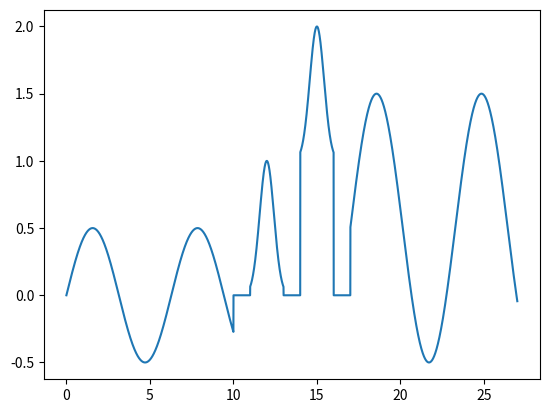

Python code for this plot:
import copy
import numpy as np
import matplotlib.pyplot as plt


class Wavedata(object):

    def __init__(self,domain=(0,1),sRate=1e2):
        '''domain: 定义域，即采点的区域，不能是inf'''
        self._domain = domain
        self.len = domain[1] - domain[0]
        self.sRate = sRate
        # self._timeFunc = lambda x : 0
        self.data = self.generateData()

    def _mask(self, x):
        mask = (x>self._domain[0])*(x<self._domain[1])
        return mask

    def _timeFunc(self, x):
        return 0

    def __timeFunc(self, x):
        return self._mask(x)*self._timeFunc(x)

    def generateData(self):
        dt=1/self.sRate
        x = np.arange(self._domain[0]+dt/2, self._domain[1], dt)
        _data = self.__timeFunc(x)
        data = np.array(_data)
        return data

    def _blank(self,length=0):
        n = int(abs(length)*self.sRate)
        data = np.zeros(n)
        return data

    def len(self):
        return self.len

    def size(self):
        size = int(self.len*self.sRate)
        return size

    def setLen(self,length):
        n = int(abs(length)*self.sRate)
        l = self.size()
        if n >l:
            append_data=np.zeros(n-l)
            self.data = np.append(self.data, append_data)
            self.len = length
        else:
            self.data = self.data[:n]
            self.len = length

    def __pos__(self):
        return self
    #
    def __neg__(self):
        w = Wavedata()
        w.sRate = self.sRate
        w.len = self.len
        w.data = -self.data
        return w

    def __abs__(self):
        w = Wavedata()
        w.sRate = self.sRate
        w.len = self.len
        w.data = np.abs(self.data)
        return w

    def __rshift__(self, t):
        if abs(t)>self.len:
            raise Error('shift is too large !')
        w = Wavedata()
        w.sRate = self.sRate
        w.len = self.len
        shift_data=self._blank(abs(t))
        left_n = int((self.len-abs(t))*self.sRate)
        if t>0:
            w.data = np.append(shift_data, self.data[:left_n])
        else:
            w.data = np.append(self.data[-left_n:], shift_data)
        return w

    def __lshift__(self, t):
        return self >> (-t)

    def __or__(self, other):
        if not isinstance(other,Wavedata):
            raise TypeError('not Wavedata class !')
        elif not self.sRate == other.sRate:
            raise Error('sRate not equal !')
        else:
            w = Wavedata()
            w.sRate = self.sRate
            w.len = self.len + other.len
            w.data = np.append(self.data,other.data)
            return w

    def __add__(self, other):
        if isinstance(other,Wavedata):
            if not self.sRate == other.sRate:
                raise Error('sRate not equal !')
            else:
                w = Wavedata()
                w.sRate = self.sRate
                length = max(self.len, other.len)
                self.setLen(length)
                other.setLen(length)
                w.data = self.data + other.data
                w.len = length
                return w
        else:
            return other + self

    def __radd__(self, v):
        w = Wavedata()
        w.sRate = self.sRate
        w.len = self.len
        w.data = self.data +v
        return w

    def __sub__(self, other):
        return self + (- other)

    def __rsub__(self, v):
        return v + (-self)

    def __mul__(self, other):
        if isinstance(other,Wavedata):
            if not self.sRate == other.sRate:
                raise Error('sRate not equal !')
            else:
                w = Wavedata()
                w.sRate = self.sRate
                length = max(self.len, other.len)
                self.setLen(length)
                other.setLen(length)
                w.data = self.data * other.data
                w.len = length
                return w
        else:
            return other * self

    def __rmul__(self, v):
        w = Wavedata()
        w.sRate = self.sRate
        w.len = self.len
        w.data = self.data * v
        return w

    def __truediv__(self, other):
        if isinstance(other,Wavedata):
            if not self.sRate == other.sRate:
                raise Error('sRate not equal !')
            else:
                w = Wavedata()
                w.sRate = self.sRate
                length = max(self.len, other.len)
                self.setLen(length)
                other.setLen(length)
                w.data = self.data / other.data
                w.len = length
                return w
        else:
            return other / self

    def __rtruediv__(self, v):
        w = Wavedata()
        w.sRate = self.sRate
        w.len = self.len
        w.data = v / self.data
        return w

    def plot(self):
        dt=1/self.sRate
        x = np.arange(dt/2, self.len, dt)
        y = self.data
        plt.plot(x, y)


class Blank(Wavedata):
    '''产生一个给定长度的0波形，长度可以为负或0'''
    def __init__(self, width=0, sRate=1e2):
        self.start = min(0,width)
        self.stop = max(0,width)
        super(Blank, self).__init__(domain=(self.start, self.stop),sRate=sRate)

class DC(Wavedata):
    def __init__(self, offset=1, width=0, sRate=1e2):
        self.start = min(0,width)
        self.stop = max(0,width)
        self._timeFunc = lambda x : offset
        super(Blank, self).__init__(domain=(self.start, self.stop),sRate=sRate)

class Gaussian(Wavedata):
    def __init__(self, width, sRate=1e2):
        c = width/(4*np.sqrt(2*np.log(2)))
        self._timeFunc = lambda x: np.exp(-0.5*(x/c)**2)
        super(Gaussian, self).__init__(domain=(-0.5*width,0.5*width),sRate=sRate)

class Sin(Wavedata):
    def __init__(self, w, phi=0, width=0, sRate=1e2):
        self._timeFunc = lambda t: np.sin(w*t+phi)
        super(Sin, self).__init__(domain=(0,width),sRate=sRate)

class Cos(Wavedata):
    def __init__(self, w, phi=0, width=0, sRate=1e2):
        self._timeFunc = lambda t: np.cos(w*t+phi)
        super(Cos, self).__init__(domain=(0,width),sRate=sRate)

__all__ = ['Wavedata', 'Blank', 'DC', 'Gaussian', 'Sin', 'Cos',]


if __name__ == "__main__":
    a=Sin(w=1, width=10, phi=0, sRate=100000)
    b=Gaussian(2,sRate=100000)
    c=Wavedata(sRate=100000)

    m=0.5*a|c|b|c|b+1|c|a+0.5
    m.plot()
    plt.show()
